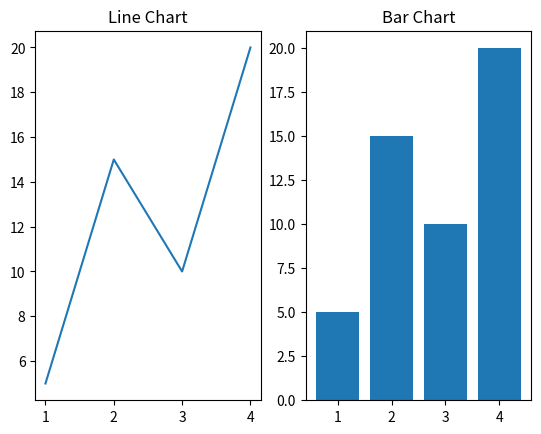
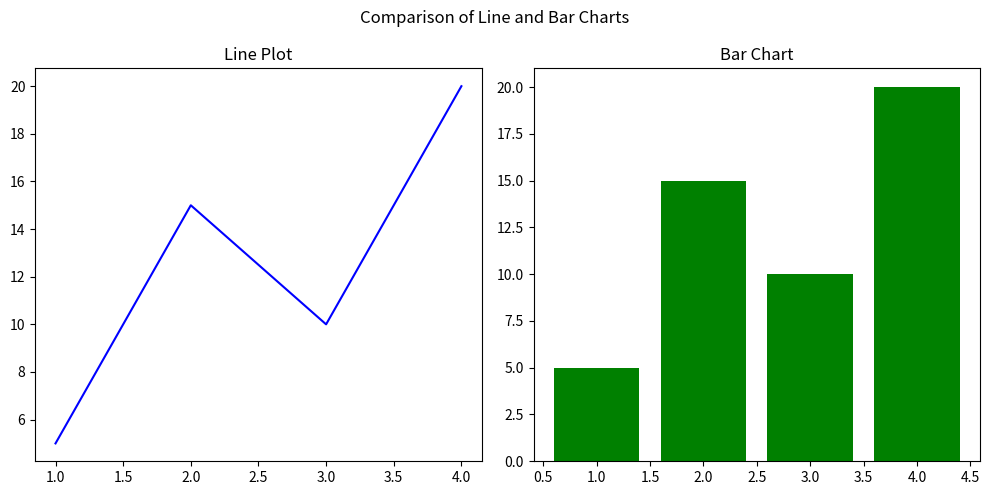
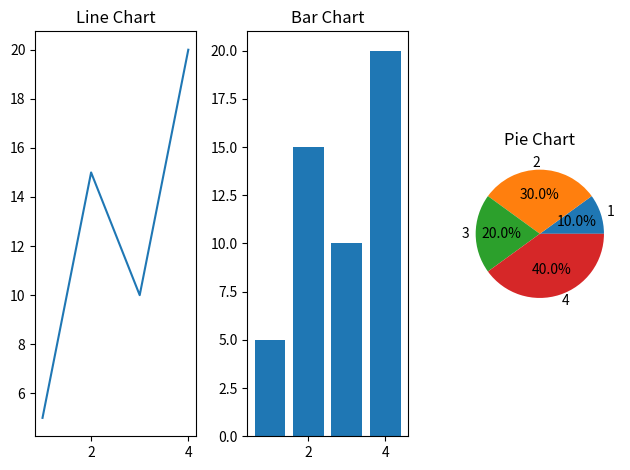

These figures' Python source, in order:
#Subplot is used to display number of graphs in  a single window



# plt.subplot(nrows, ncols, index)
import matplotlib.pyplot as plt

x = [1,2,3,4]
y = [5,15,10,20]

plt.subplot(1, 2, 1)
plt.plot(x, y)
plt.title('Line Chart')

plt.subplot(1, 2, 2)
plt.bar(x, y)
plt.title('Bar Chart')
plt.show()













# (Using Object Oriented API)
# fig, ax = plt.subplots(nrows, ncols, figsize= (width, height))
import matplotlib.pyplot as plt

fig, ax = plt.subplots(1, 2, figsize= (10,5))

x = [1,2,3,4]
y = [5,15,10,20]

ax[0].plot(x, y, color = 'blue')
ax[0].set_title('Line Plot')

ax[1].bar(x, y, color = 'green')
ax[1].set_title('Bar Chart')

plt.suptitle("Comparison of Line and Bar Charts")
plt.tight_layout()
plt.show()










import matplotlib.pyplot as plt

x = [1,2,3,4]
y = [5,15,10,20]

plt.subplot(1, 3, 1)                    
plt.plot(x, y)
plt.title('Line Chart')

plt.subplot(1, 3, 2)
plt.bar(x, y)
plt.title('Bar Chart')

plt.subplot(1, 3, 3)
plt.pie(y, labels=x, autopct='%.1f%%')
plt.title('Pie Chart')

plt.tight_layout()
plt.show()


''' using 3 in middile of subplot instead of 2 in (1,3,1) , (1,3,2) , (1,3,3) becuase we are showing 3 graphs in a single window 
    so if we want 4 graphs in a single window then we have to write (1,4,1) , (1,4,2) , (1,4,3) , (1,4,4)'''
